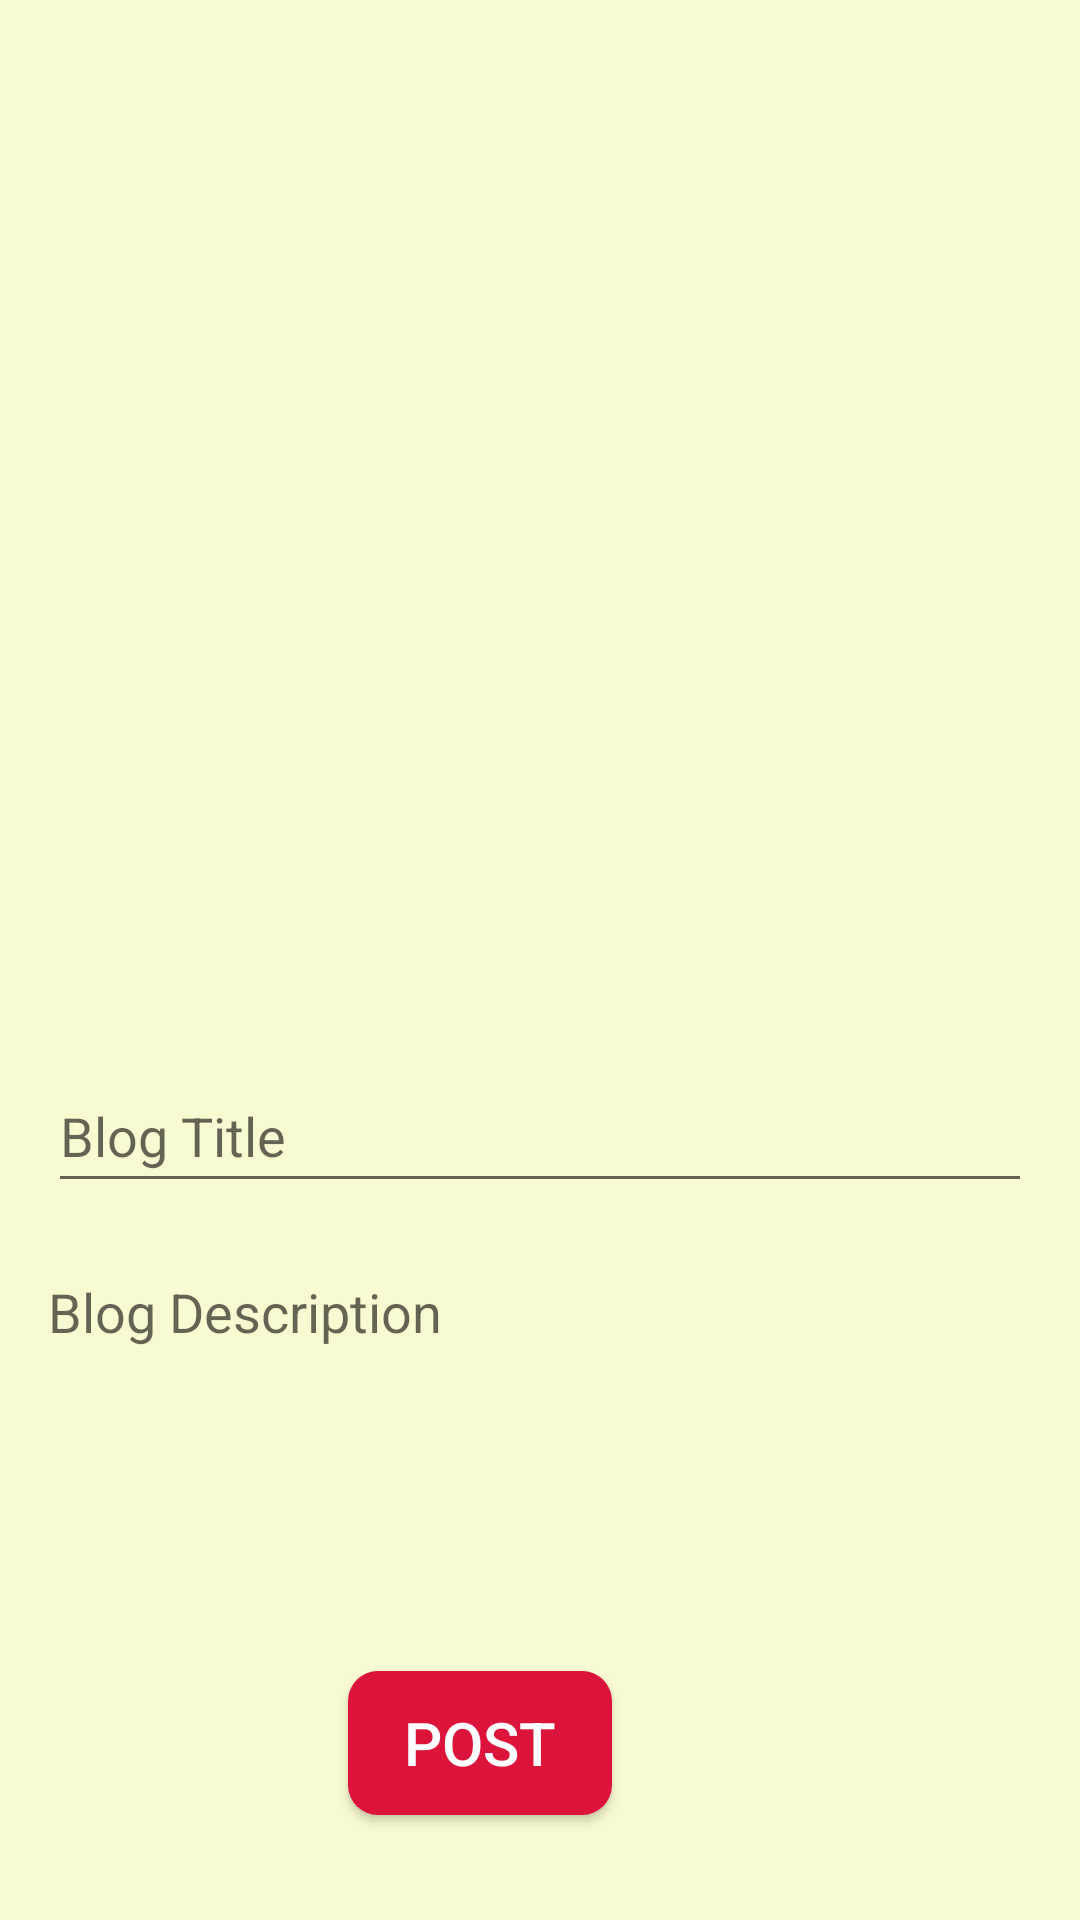

The Android layout XML behind this screen, and the referenced resources:
<!-- AndroidManifest.xml: application theme Theme.BlogApp -->
<!-- res/layout/activity_add_blog.xml -->
<?xml version="1.0" encoding="utf-8"?>
<androidx.constraintlayout.widget.ConstraintLayout xmlns:android="http://schemas.android.com/apk/res/android"
    xmlns:app="http://schemas.android.com/apk/res-auto"
    xmlns:tools="http://schemas.android.com/tools"
    android:layout_width="match_parent"
    android:layout_height="match_parent"
    android:background="#FAFAD2"
    tools:context=".AddBlogActivity">

    <EditText
        android:id="@+id/Title"
        android:layout_width="match_parent"
        android:layout_height="wrap_content"
        android:layout_marginStart="16dp"
        android:layout_marginTop="32dp"
        android:layout_marginEnd="16dp"
        android:ems="10"
        android:hint="@string/blog_title"
        android:inputType="textPersonName"
        android:minHeight="48dp"
        app:layout_constraintEnd_toEndOf="parent"
        app:layout_constraintStart_toStartOf="parent"
        app:layout_constraintTop_toBottomOf="@+id/addBlogImageBtn" />

    <ScrollView
        android:id="@+id/ScrollView01"
        android:layout_width="match_parent"
        android:layout_height="100dp"
        android:layout_marginStart="16dp"
        android:layout_marginTop="24dp"
        android:layout_marginEnd="16dp"
        android:background="@null"
        app:layout_constraintEnd_toEndOf="parent"
        app:layout_constraintStart_toStartOf="parent"
        app:layout_constraintTop_toBottomOf="@+id/Title">

        <EditText
            android:id="@+id/Description"
            android:layout_width="match_parent"
            android:layout_height="match_parent"
            android:background="@null"
            android:hint="Blog Description"
            tools:ignore="TouchTargetSizeCheck" />
    </ScrollView>

    <androidx.appcompat.widget.AppCompatButton
        android:id="@+id/btnPost"
        android:layout_width="wrap_content"
        android:layout_height="wrap_content"
        android:layout_marginTop="32dp"
        android:background="@drawable/roundshapebtn"
        android:text="@string/post"
        android:backgroundTint="#DC143C"
        android:textColor="#fff"
        android:textSize="20sp"
        app:layout_constraintEnd_toEndOf="parent"
        app:layout_constraintHorizontal_bias="0.426"
        app:layout_constraintStart_toStartOf="parent"
        app:layout_constraintTop_toBottomOf="@+id/ScrollView01" />

    <ImageButton
        android:id="@+id/addBlogImageBtn"
        android:layout_width="match_parent"
        android:layout_height="221dp"
        android:layout_marginStart="32dp"
        android:layout_marginTop="100dp"
        android:layout_marginEnd="32dp"
        android:background="#07FFFFFF"
        android:contentDescription="Upload an Image"
        android:src="@drawable/ic_launcher_background"
        android:textAlignment="center"
        android:textDirection="firstStrong"
        app:layout_constraintEnd_toEndOf="parent"
        app:layout_constraintHorizontal_bias="0.43"
        app:layout_constraintStart_toStartOf="parent"
        app:layout_constraintTop_toTopOf="parent"
        tools:srcCompat="@drawable/ic_launcher_foreground" />

</androidx.constraintlayout.widget.ConstraintLayout>
<!-- resources referenced by this layout -->
<resources>
  <!-- drawable roundshapebtn (drawable) -->
  <?xml version="1.0" encoding="utf-8"?>
  <shape xmlns:android="http://schemas.android.com/apk/res/android" android:shape="rectangle" android:padding="10dp">
      <solid android:color="#ED0E0E"/>
      <corners
          android:bottomRightRadius="10dp"
          android:bottomLeftRadius="10dp"
          android:topLeftRadius="10dp"
          android:topRightRadius="10dp"/>
  </shape>
  <string name="blog_title">Blog Title</string>
  <string name="post">POST</string>
  <style name="Theme.BlogApp" parent="Theme.MaterialComponents.DayNight">
          
          <item name="colorPrimary">@color/purple_500</item>
          <item name="colorPrimaryVariant">@color/purple_700</item>
          <item name="colorOnPrimary">@color/white</item>
          
          <item name="colorSecondary">@color/teal_200</item>
          <item name="colorSecondaryVariant">@color/teal_700</item>
          <item name="colorOnSecondary">@color/black</item>
          
          <item name="android:statusBarColor" tools:targetApi="l">?attr/colorPrimaryVariant</item>
          
          <item name="android:actionBarTabTextStyle">@color/white</item>
      </style>
  <color name="purple_500">#FF6200EE</color>
  <color name="purple_700">#FF3700B3</color>
  <color name="white">#FFFFFFFF</color>
  <color name="teal_200">#FF03DAC5</color>
  <color name="teal_700">#FF018786</color>
  <color name="black">#FF000000</color>
</resources>
